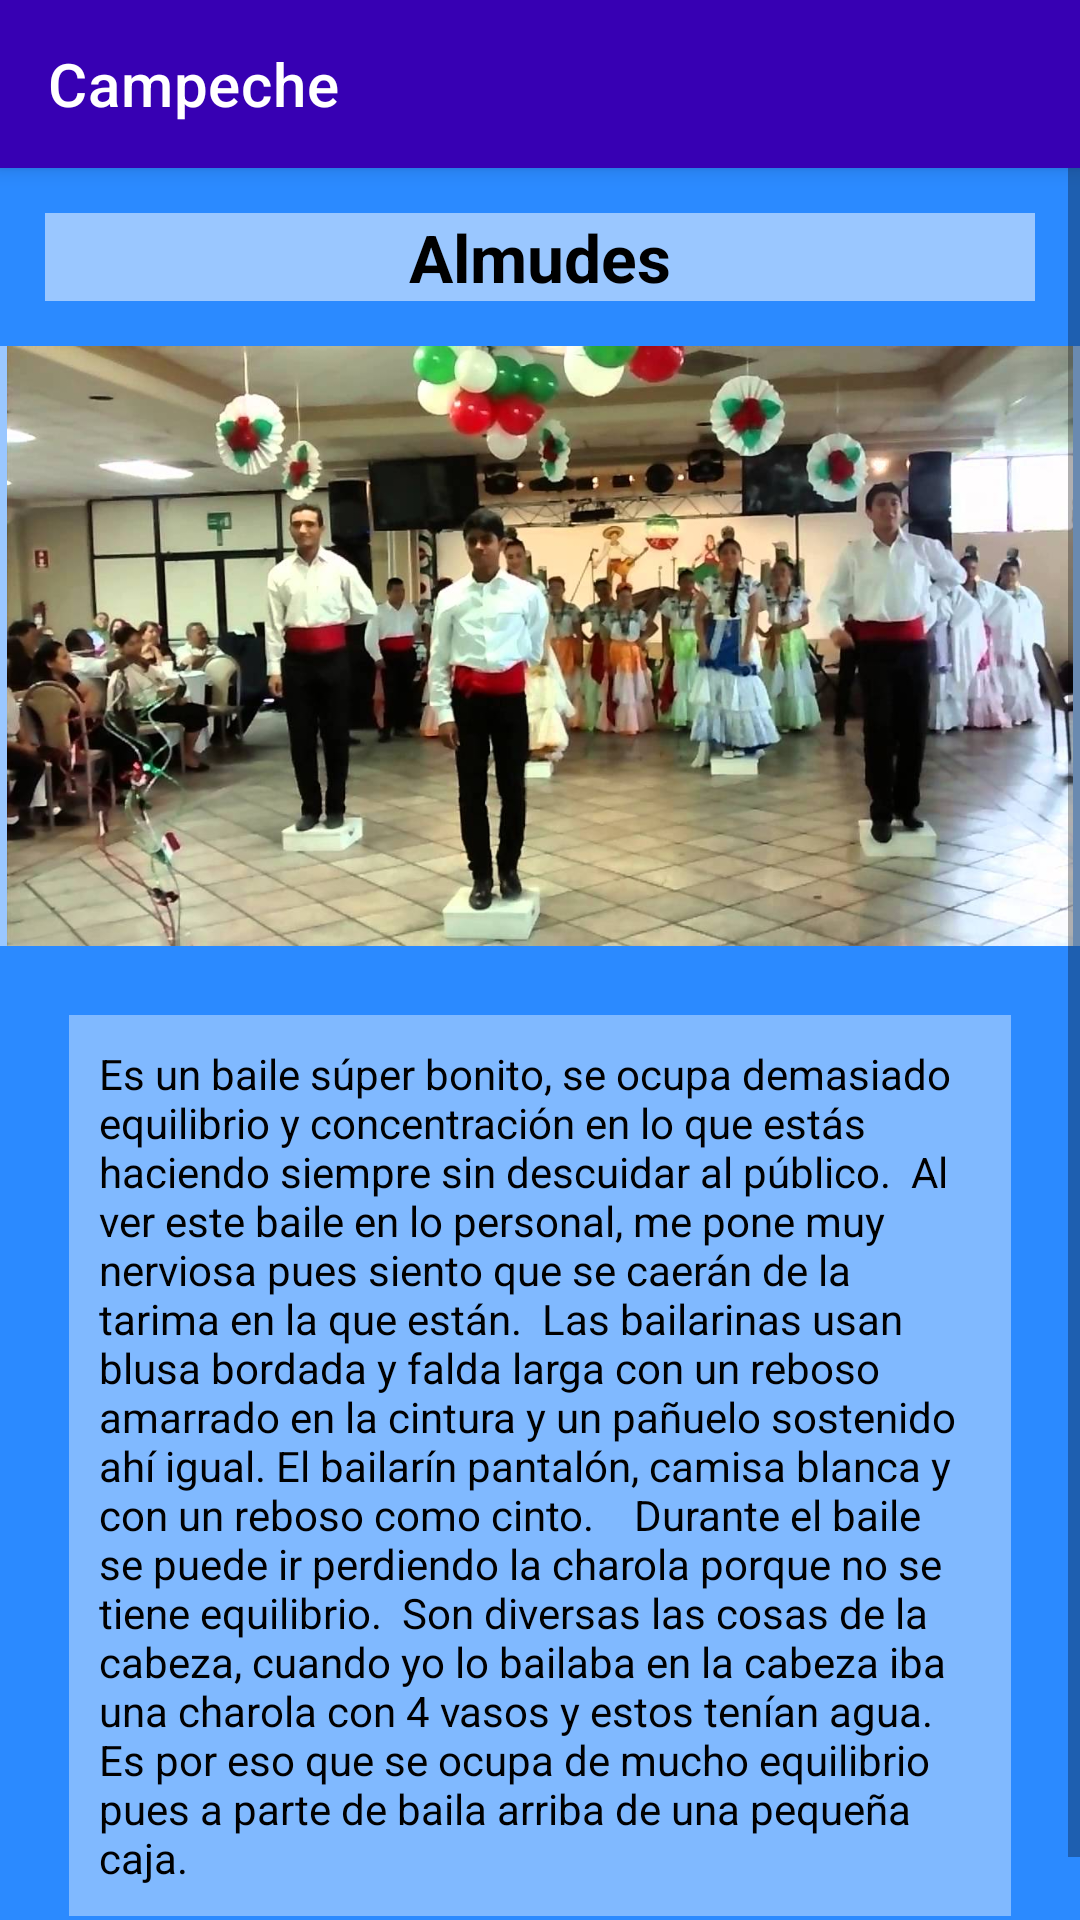

Write the Android layout XML for this screen, with the resource values it uses.
<!-- AndroidManifest.xml: application theme Theme.FolclorMexicano -->
<!-- res/layout/activity_baile_camp6.xml -->
<?xml version="1.0" encoding="utf-8"?>
<LinearLayout xmlns:android="http://schemas.android.com/apk/res/android"
    xmlns:app="http://schemas.android.com/apk/res-auto"
    xmlns:tools="http://schemas.android.com/tools"
    android:layout_width="match_parent"
    android:layout_height="match_parent"
    android:background="@color/fondodefinitivo"
    android:orientation="vertical"
    tools:context=".baileCamp6">

    <androidx.appcompat.widget.Toolbar
        android:layout_width="match_parent"
        android:layout_height="wrap_content"
        android:background="@color/design_default_color_primary_variant"
        android:elevation="4dp"
        android:textAlignment="center"
        app:title="@string/estado3"
        app:titleTextColor="@color/white"
        tools:ignore="MissingConstraints"></androidx.appcompat.widget.Toolbar>

    <ScrollView
        android:layout_width="match_parent"
        android:layout_height="match_parent">

        <LinearLayout
            android:layout_width="match_parent"
            android:layout_height="wrap_content"
            android:orientation="vertical" >

            <TextView
                android:id="@+id/textView9"
                android:layout_width="match_parent"
                android:layout_height="wrap_content"
                android:layout_margin="15dp"
                android:background="#86FFFFFF"
                android:text="@string/BaileCamp6"
                android:textAlignment="center"
                android:textAppearance="@style/TextAppearance.AppCompat.Large"
                android:textColor="@color/black"
                android:textStyle="bold" />

            <ImageView
                android:id="@+id/imageView2"
                android:layout_width="match_parent"
                android:layout_height="200dp"
                android:background="#86FFFFFF"
                app:srcCompat="@drawable/almudes" />

            <TextView
                android:id="@+id/textView10"
                android:layout_width="match_parent"
                android:layout_height="wrap_content"
                android:layout_margin="23dp"
                android:background="#66FFFFFF"
                android:padding="10dp"
                android:text="Es un baile súper bonito, se ocupa demasiado equilibrio y concentración en lo que estás haciendo siempre sin descuidar al público.  Al ver este baile en lo personal, me pone muy nerviosa pues siento que se caerán de la tarima en la que están.  Las bailarinas usan blusa bordada y falda larga con un reboso amarrado en la cintura y un pañuelo sostenido ahí igual. El bailarín pantalón, camisa blanca y con un reboso como cinto.    Durante el baile se puede ir perdiendo la charola porque no se tiene equilibrio.  Son diversas las cosas de la cabeza, cuando yo lo bailaba en la cabeza iba una charola con 4 vasos y estos tenían agua. Es por eso que se ocupa de mucho equilibrio pues a parte de baila arriba de una pequeña caja."
                android:textAlignment="viewStart"
                android:textColor="@color/black" />
        </LinearLayout>
    </ScrollView>

</LinearLayout>
<!-- resources referenced by this layout -->
<resources>
  <color name="black">#FF000000</color>
  <color name="fondodefinitivo">#2B8AFF</color>
  <color name="white">#FFFFFFFF</color>
  <!-- drawable almudes: jpg bitmap (drawable-v24, 103170 bytes) -->
  <string name="BaileCamp6">Almudes</string>
  <string name="estado3">Campeche</string>
  <style name="Theme.FolclorMexicano" parent="Theme.MaterialComponents.DayNight.NoActionBar">
          
          <item name="colorPrimary">@color/purple_500</item>
          <item name="colorPrimaryVariant">@color/purple_700</item>
          <item name="colorOnPrimary">@color/white</item>
          
          <item name="colorSecondary">@color/teal_200</item>
          <item name="colorSecondaryVariant">@color/teal_700</item>
          <item name="colorOnSecondary">@color/black</item>
          
          <item name="android:statusBarColor" tools:targetApi="l">?attr/colorPrimaryVariant</item>
          
      </style>
  <color name="purple_500">#FF6200EE</color>
  <color name="purple_700">#FF3700B3</color>
  <color name="teal_200">#FF03DAC5</color>
  <color name="teal_700">#FF018786</color>
</resources>
